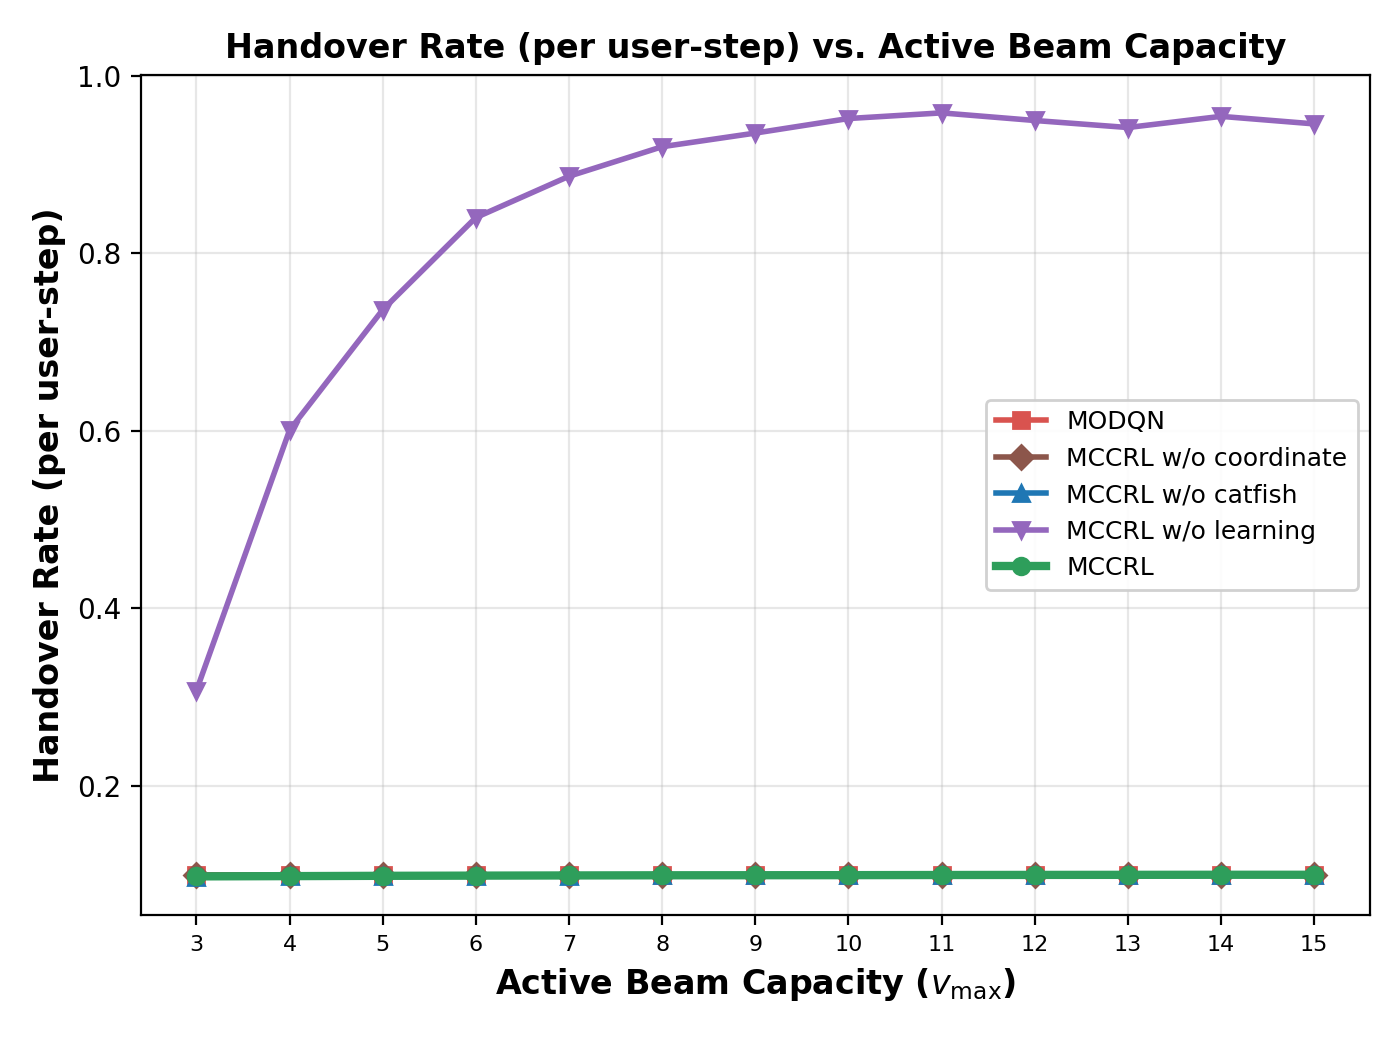

The data file committed next to this chart (first rows):
Active Beam Capacity (v_max), MODQN, MCCRL w/o coordinate, MCCRL w/o catfish, MCCRL w/o learning, MCCRL
3, 0.1003, 0.1, 0.09725, 0.3074, 0.09819
4, 0.1003, 0.1, 0.09811, 0.6007, 0.09849
5, 0.1003, 0.1, 0.09829, 0.7362, 0.09883
6, 0.1003, 0.1, 0.09854, 0.8401, 0.09905
7, 0.1003, 0.1, 0.09901, 0.8866, 0.09926
8, 0.1003, 0.1, 0.09948, 0.9199, 0.09943
9, 0.1003, 0.1, 0.09937, 0.9352, 0.0995
10, 0.1003, 0.1, 0.09957, 0.9516, 0.09959
11, 0.1003, 0.1, 0.0998, 0.9579, 0.09974
12, 0.1003, 0.1, 0.09983, 0.9494, 0.09985
13, 0.1003, 0.1, 0.0999, 0.9415, 0.09994
14, 0.1003, 0.1, 0.1, 0.954, 0.1
15, 0.1003, 0.1, 0.1001, 0.9455, 0.1
